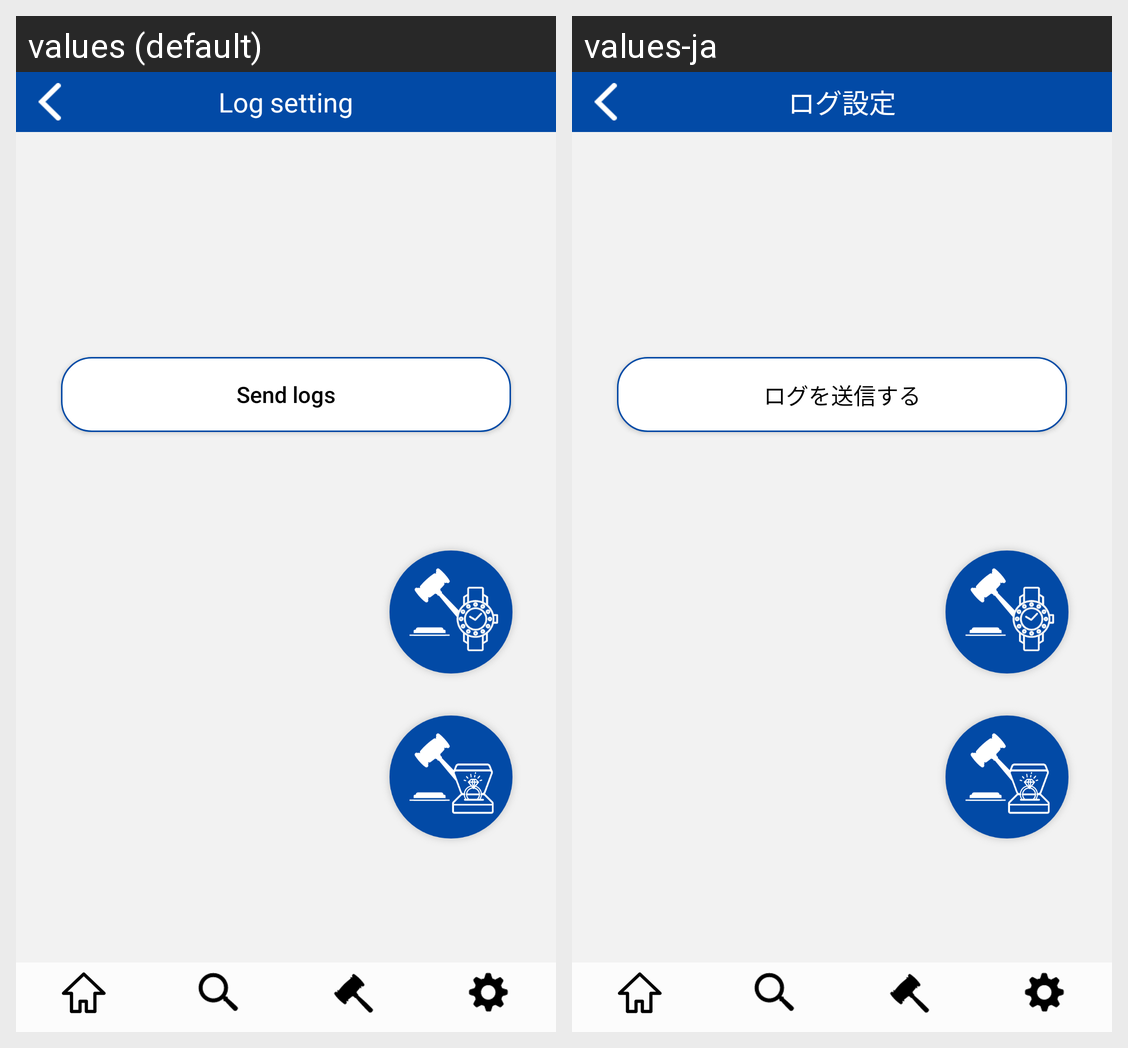

Strings drawn on this Android screen and how each of the app's shown locales translates them:
Android screen res/layout/activity_sendlog.xml rendered under 2 locales, left to right: values (default), values-ja. Device: Nexus 5 (rendered at 1080×1920; each locale shown at half size, 540×960, under a caption strip naming it); theme Theme.MaterialComponents.DayNight.NoActionBar.
Strings drawn on this screen, with the default value and each locale's value (text and hints the layout hard-codes, and strings that could not be matched under every locale, appear in the picture but are not listed):

sendlog_screen_title
  values: Log setting
  values-ja: ログ設定

sendlog_btn_title
  values: Send logs
  values-ja: ログを送信する
